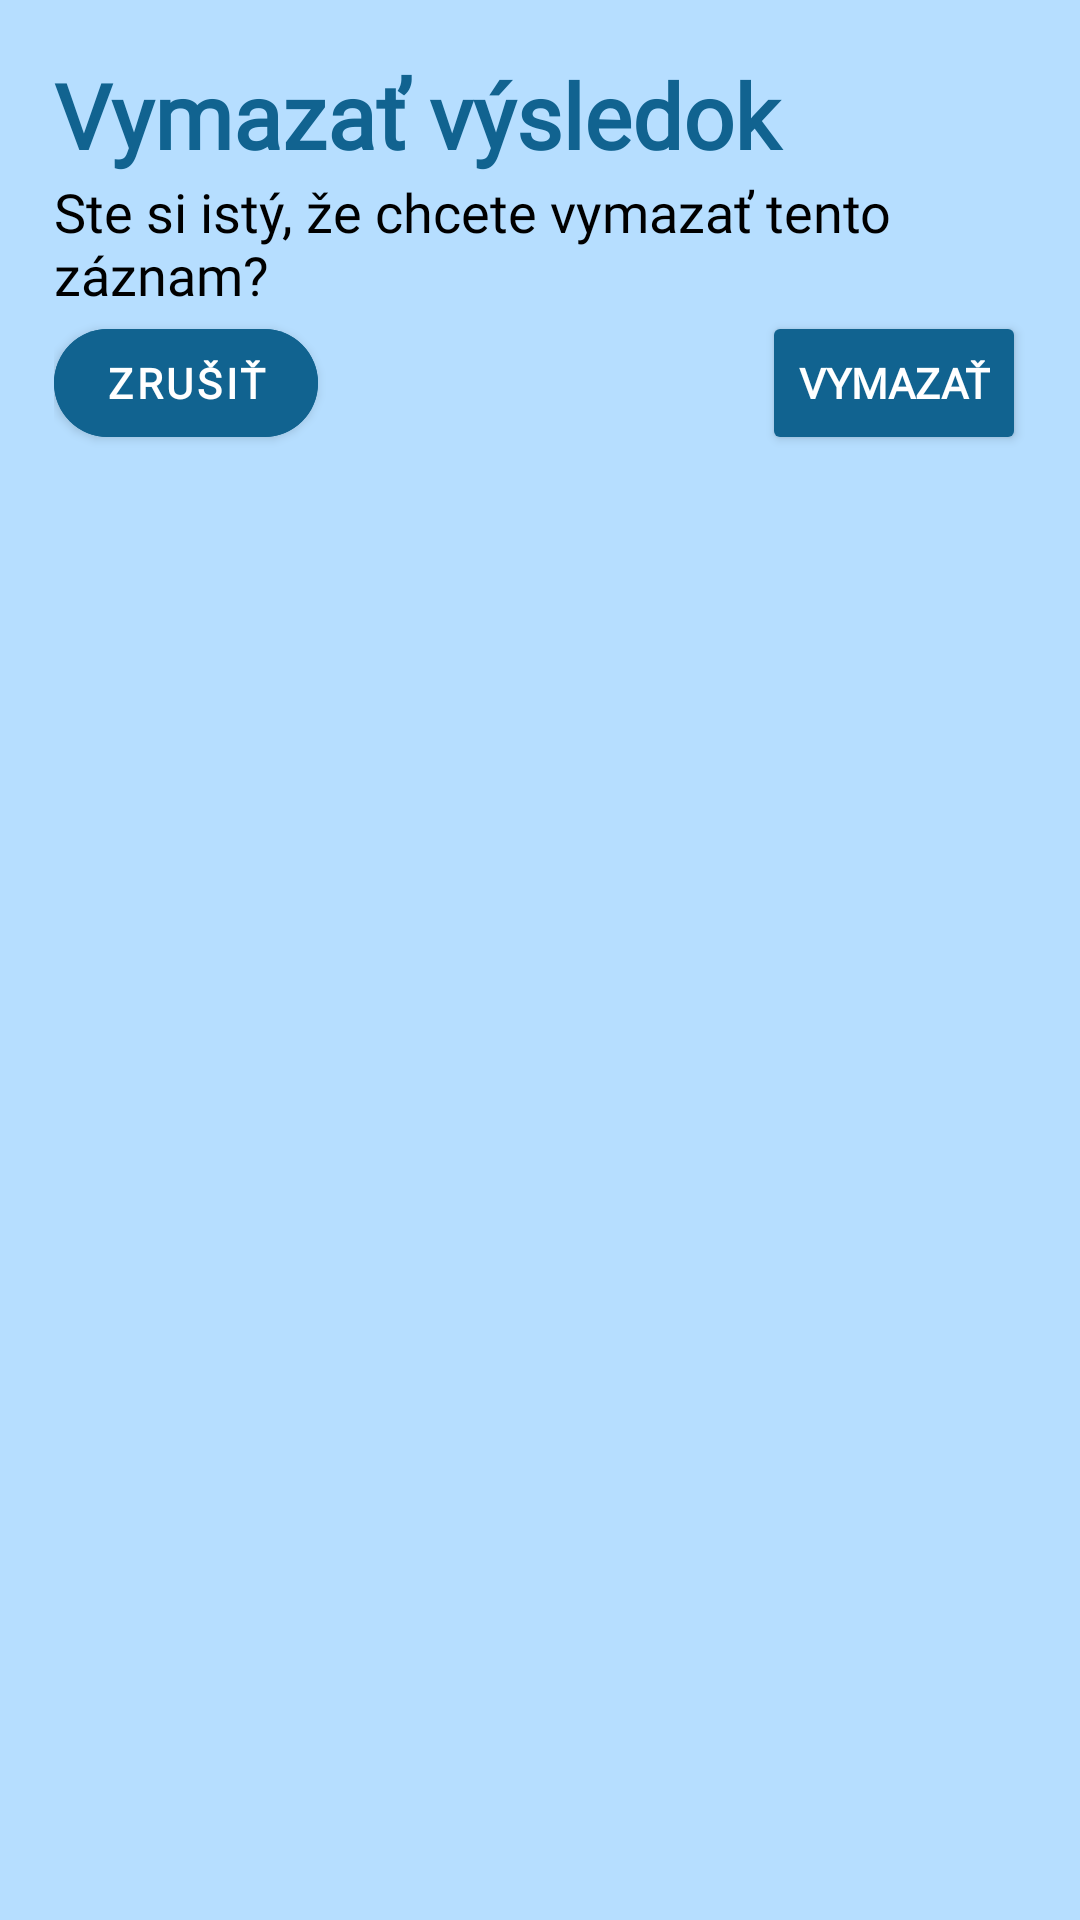

Produce the Android XML layout that renders to this screen, including the resource entries it uses.
<!-- AndroidManifest.xml: application theme Theme.FINA_points_app -->
<!-- res/layout/dialog_delete_result.xml -->
<?xml version="1.0" encoding="utf-8"?>
<LinearLayout xmlns:android="http://schemas.android.com/apk/res/android"
    xmlns:app="http://schemas.android.com/apk/res-auto"
    android:layout_width="match_parent"
    android:layout_height="wrap_content"
    android:orientation="vertical"
    android:padding="18dp"
    android:background="@color/log_reg_card"
    android:gravity="center_horizontal">

    <TextView
        android:id="@+id/textTitle"
        android:layout_width="match_parent"
        android:layout_height="wrap_content"
        android:text="Vymazať výsledok"
        android:textColor="@color/title"
        android:textStyle="bold"
        android:textSize="30dp"
        android:fontFamily="@font/poppins_bold"  />

    <TextView
        android:id="@+id/textMessage"
        android:layout_width="match_parent"
        android:layout_height="wrap_content"
        android:text="Ste si istý, že chcete vymazať tento záznam?"
        android:textSize="18dp"
        android:textColor="@android:color/black"
        android:fontFamily="@font/poppins"/>

    <androidx.constraintlayout.widget.ConstraintLayout
        android:layout_width="match_parent"
        android:layout_height="wrap_content"
        android:orientation="horizontal">

        <com.google.android.material.button.MaterialButton
            android:id="@+id/buttonCancel"
            android:layout_width="wrap_content"
            android:layout_height="wrap_content"
            android:text="Zrušiť"
            android:backgroundTint="@color/title"
            android:textColor="@color/white"
            android:textStyle="bold"
            app:cornerRadius="24dp"
            android:fontFamily="@font/poppins"
            app:layout_constraintStart_toStartOf="parent"
            app:layout_constraintTop_toTopOf="parent"/>

        <Button
            android:id="@+id/buttonDelete"
            android:layout_width="wrap_content"
            android:layout_height="wrap_content"
            android:text="Vymazať"
            android:backgroundTint="@color/title"
            android:textColor="@color/white"
            android:textStyle="bold"
            app:cornerRadius="24dp"
            android:fontFamily="@font/poppins"
            app:layout_constraintEnd_toEndOf="parent"
            app:layout_constraintTop_toTopOf="parent"/>
    </androidx.constraintlayout.widget.ConstraintLayout>
</LinearLayout>
<!-- resources referenced by this layout -->
<resources>
  <color name="log_reg_card">#B6DEFF</color>
  <color name="title">#116390</color>
  <color name="white">#FFFFFFFF</color>
  <style name="Theme.FINA_points_app" parent="Base.Theme.FINA_points_app" />
  <style name="Base.Theme.FINA_points_app" parent="Theme.MaterialComponents.DayNight.NoActionBar">
          
          <item name="colorPrimary">@color/light_background</item>
          <item name="colorPrimaryVariant">@color/dark_background</item>
          <item name="android:statusBarColor">@color/dark_background</item>
          <item name="android:windowDrawsSystemBarBackgrounds">true</item>
          <item name="android:windowTranslucentStatus">false</item>
      </style>
  <color name="light_background">#DDF6FF</color>
  <color name="dark_background">#379ACC</color>
</resources>
